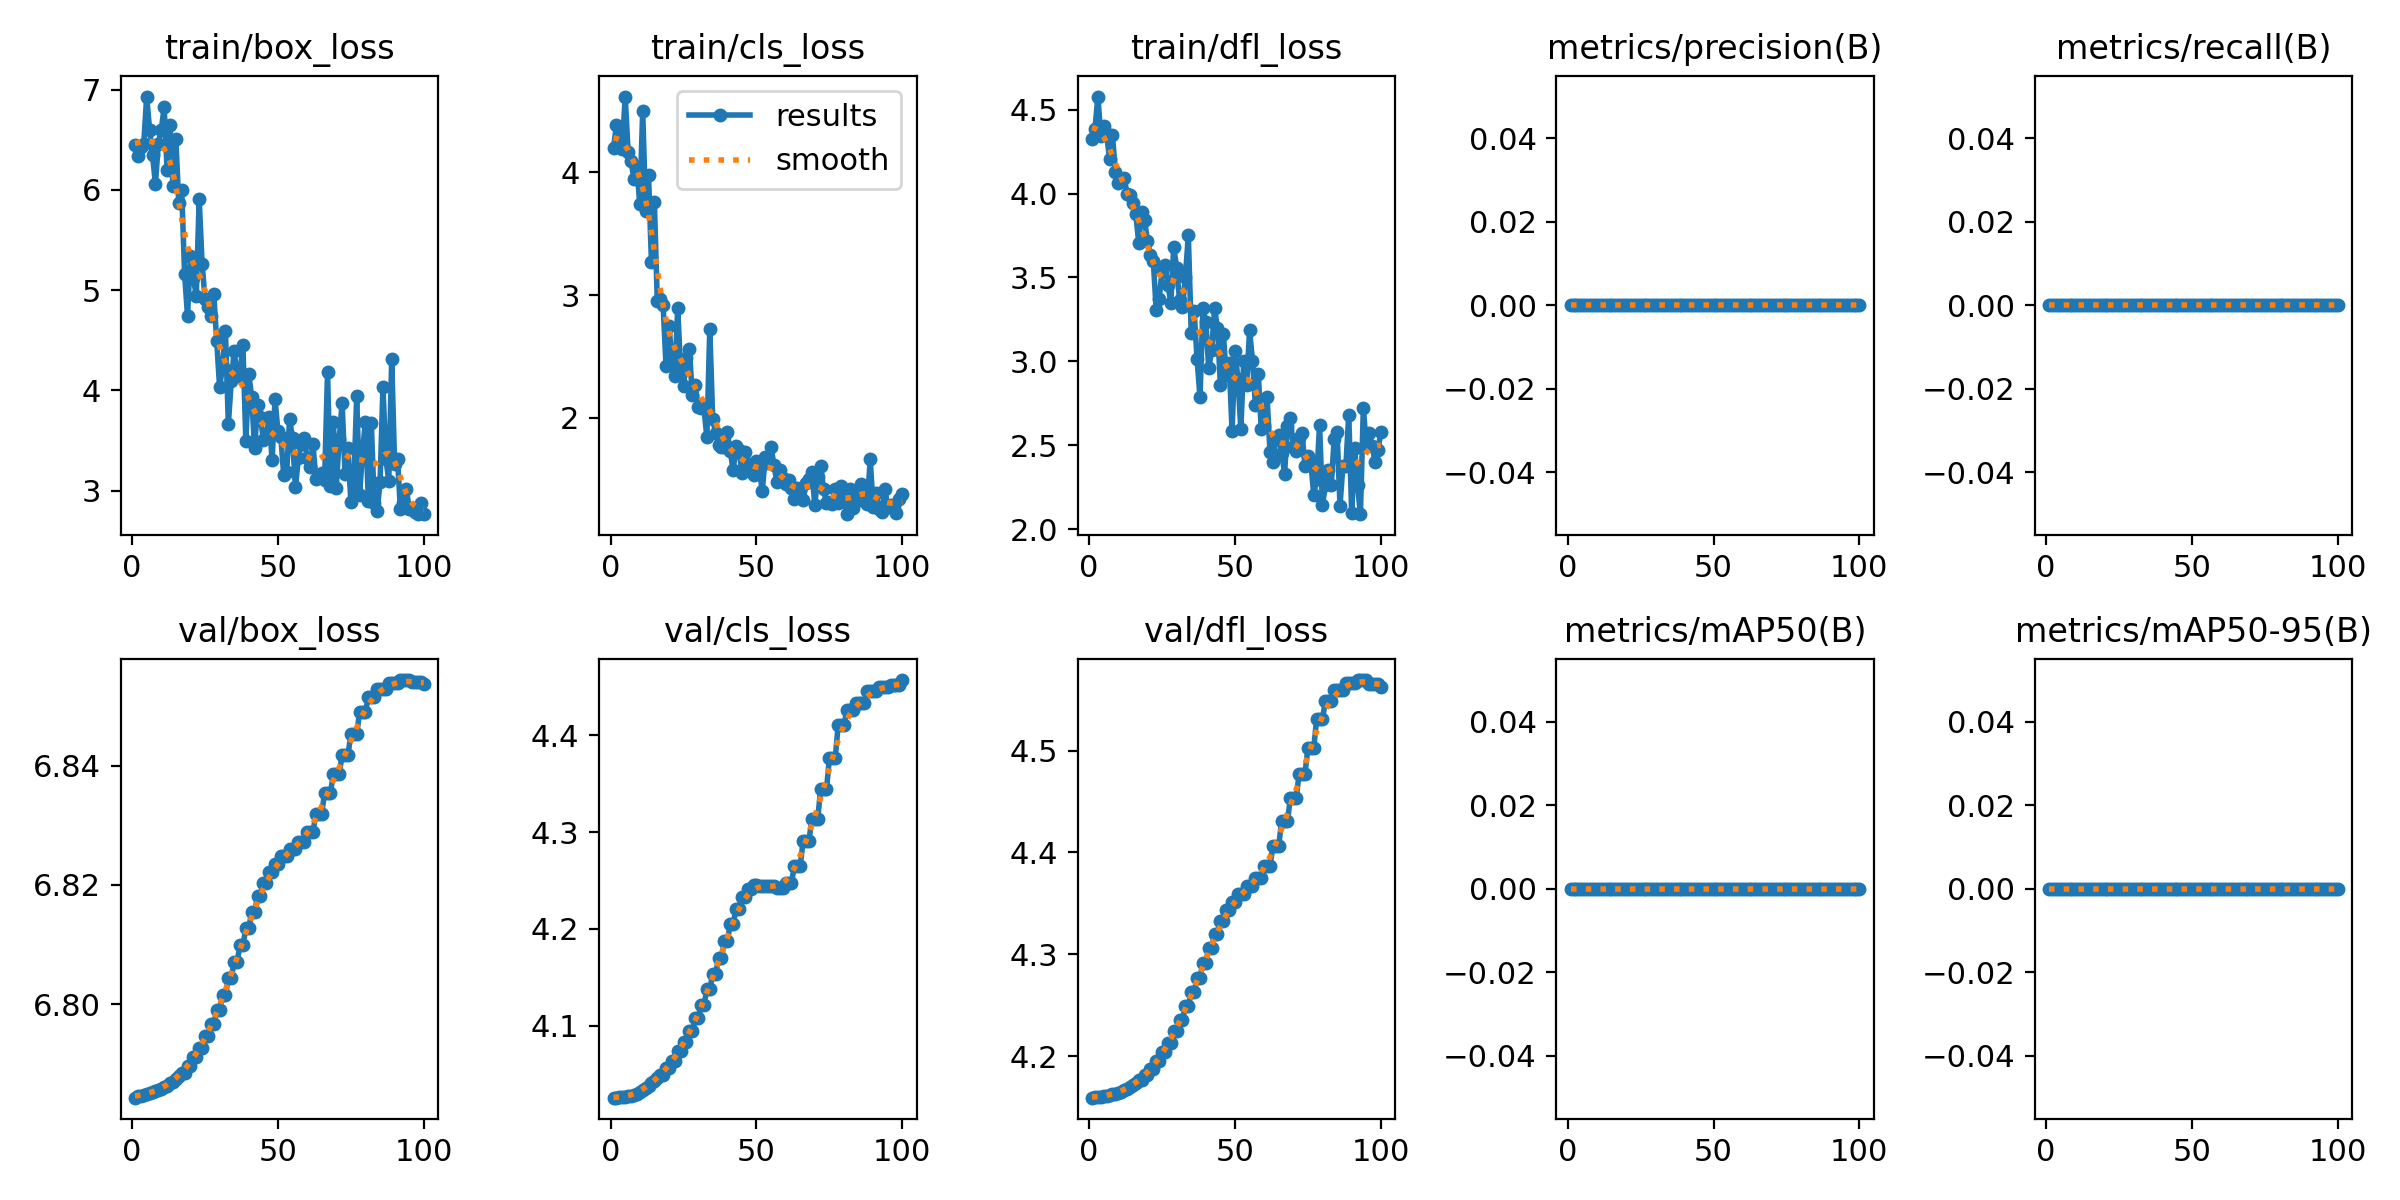

The file beside this chart, header and first rows:
epoch, train/box_loss, train/cls_loss, train/dfl_loss, metrics/precision(B), metrics/recall(B), metrics/mAP50(B), metrics/mAP50-95(B), val/box_loss, val/cls_loss, val/dfl_loss, lr/pg0, lr/pg1, lr/pg2
1, 6.443, 4.198, 4.325, 0, 0, 0, 0, 6.784, 4.026, 4.159, 0, 0, 0
2, 6.339, 4.388, 4.383, 0, 0, 0, 0, 6.785, 4.026, 4.16, 1.9802e-05, 1.9802e-05, 1.9802e-05
3, 6.43, 4.256, 4.577, 0, 0, 0, 0, 6.785, 4.026, 4.16, 3.9208e-05, 3.9208e-05, 3.9208e-05
4, 6.46, 4.192, 4.343, 0, 0, 0, 0, 6.785, 4.026, 4.16, 5.8218e-05, 5.8218e-05, 5.8218e-05
5, 6.93, 4.617, 4.404, 0, 0, 0, 0, 6.785, 4.026, 4.161, 7.6832e-05, 7.6832e-05, 7.6832e-05
6, 6.601, 4.163, 4.352, 0, 0, 0, 0, 6.785, 4.027, 4.161, 9.505e-05, 9.505e-05, 9.505e-05
7, 6.347, 4.09, 4.206, 0, 0, 0, 0, 6.785, 4.028, 4.162, 0.0001129, 0.0001129, 0.0001129
8, 6.061, 3.947, 4.347, 0, 0, 0, 0, 6.785, 4.029, 4.162, 0.0001303, 0.0001303, 0.0001303
9, 6.461, 4.046, 4.128, 0, 0, 0, 0, 6.786, 4.03, 4.163, 0.0001473, 0.0001473, 0.0001473
10, 6.6, 3.739, 4.065, 0, 0, 0, 0, 6.786, 4.031, 4.164, 0.000164, 0.000164, 0.000164
11, 6.823, 4.502, 4.076, 0, 0, 0, 0, 6.786, 4.033, 4.165, 0.0001802, 0.0001802, 0.0001802
12, 6.202, 3.687, 4.093, 0, 0, 0, 0, 6.786, 4.036, 4.167, 0.000196, 0.000196, 0.000196
13, 6.651, 3.974, 3.999, 0, 0, 0, 0, 6.787, 4.038, 4.168, 0.0002115, 0.0002115, 0.0002115
14, 6.034, 3.266, 3.99, 0, 0, 0, 0, 6.787, 4.04, 4.17, 0.0002265, 0.0002265, 0.0002265
15, 6.502, 3.757, 3.946, 0, 0, 0, 0, 6.787, 4.043, 4.172, 0.0002412, 0.0002412, 0.0002412
16, 5.872, 2.949, 3.876, 0, 0, 0, 0, 6.788, 4.046, 4.174, 0.0002555, 0.0002555, 0.0002555
17, 6, 2.966, 3.707, 0, 0, 0, 0, 6.788, 4.049, 4.176, 0.0002693, 0.0002693, 0.0002693
18, 5.164, 2.916, 3.892, 0, 0, 0, 0, 6.788, 4.049, 4.176, 0.0002828, 0.0002828, 0.0002828
19, 4.743, 2.419, 3.844, 0, 0, 0, 0, 6.79, 4.056, 4.182, 0.0002959, 0.0002959, 0.0002959
20, 5.345, 2.748, 3.716, 0, 0, 0, 0, 6.79, 4.056, 4.182, 0.0003085, 0.0003085, 0.0003085
21, 5.126, 2.485, 3.635, 0, 0, 0, 0, 6.791, 4.064, 4.188, 0.0003208, 0.0003208, 0.0003208
22, 4.944, 2.338, 3.597, 0, 0, 0, 0, 6.791, 4.064, 4.188, 0.0003327, 0.0003327, 0.0003327
23, 5.91, 2.891, 3.304, 0, 0, 0, 0, 6.793, 4.073, 4.196, 0.0003442, 0.0003442, 0.0003442
24, 5.265, 2.391, 3.371, 0, 0, 0, 0, 6.793, 4.073, 4.196, 0.0003553, 0.0003553, 0.0003553
25, 4.916, 2.258, 3.54, 0, 0, 0, 0, 6.795, 4.083, 4.204, 0.0003659, 0.0003659, 0.0003659
26, 4.83, 2.491, 3.575, 0, 0, 0, 0, 6.795, 4.083, 4.204, 0.0003763, 0.0003763, 0.0003763
27, 4.743, 2.559, 3.456, 0, 0, 0, 0, 6.797, 4.094, 4.213, 0.0003861, 0.0003861, 0.0003861
28, 4.964, 2.189, 3.349, 0, 0, 0, 0, 6.797, 4.094, 4.213, 0.0003957, 0.0003957, 0.0003957
29, 4.498, 2.265, 3.681, 0, 0, 0, 0, 6.799, 4.107, 4.224, 0.0004048, 0.0004048, 0.0004048
30, 4.032, 2.085, 3.555, 0, 0, 0, 0, 6.799, 4.107, 4.224, 0.0004135, 0.0004135, 0.0004135
31, 4.237, 2.083, 3.365, 0, 0, 0, 0, 6.801, 4.121, 4.236, 0.0004218, 0.0004218, 0.0004218
32, 4.596, 2.078, 3.327, 0, 0, 0, 0, 6.801, 4.121, 4.236, 0.0004297, 0.0004297, 0.0004297
33, 3.666, 1.843, 3.501, 0, 0, 0, 0, 6.804, 4.138, 4.249, 0.0004372, 0.0004372, 0.0004372
34, 4.092, 2.725, 3.753, 0, 0, 0, 0, 6.804, 4.138, 4.249, 0.0004444, 0.0004444, 0.0004444
35, 4.391, 1.99, 3.172, 0, 0, 0, 0, 6.807, 4.153, 4.263, 0.0004511, 0.0004511, 0.0004511
36, 4.147, 1.88, 3.299, 0, 0, 0, 0, 6.807, 4.153, 4.263, 0.0004574, 0.0004574, 0.0004574
37, 4.177, 1.78, 3.014, 0, 0, 0, 0, 6.81, 4.17, 4.277, 0.0004634, 0.0004634, 0.0004634
38, 4.45, 1.765, 2.787, 0, 0, 0, 0, 6.81, 4.17, 4.277, 0.0004689, 0.0004689, 0.0004689
39, 3.493, 1.765, 3.316, 0, 0, 0, 0, 6.813, 4.187, 4.292, 0.0004741, 0.0004741, 0.0004741
40, 4.165, 1.882, 3.237, 0, 0, 0, 0, 6.813, 4.187, 4.292, 0.0004788, 0.0004788, 0.0004788
41, 3.934, 1.734, 2.958, 0, 0, 0, 0, 6.816, 4.205, 4.306, 0.0004832, 0.0004832, 0.0004832
42, 3.424, 1.572, 3.069, 0, 0, 0, 0, 6.816, 4.205, 4.306, 0.0004872, 0.0004872, 0.0004872
43, 3.853, 1.767, 3.318, 0, 0, 0, 0, 6.818, 4.221, 4.32, 0.0004907, 0.0004907, 0.0004907
44, 3.735, 1.737, 3.196, 0, 0, 0, 0, 6.818, 4.221, 4.32, 0.0004939, 0.0004939, 0.0004939
45, 3.509, 1.555, 2.862, 0, 0, 0, 0, 6.82, 4.233, 4.333, 0.0004967, 0.0004967, 0.0004967
46, 3.536, 1.718, 3.166, 0, 0, 0, 0, 6.82, 4.233, 4.333, 0.0004991, 0.0004991, 0.0004991
47, 3.738, 1.62, 2.921, 0, 0, 0, 0, 6.822, 4.241, 4.343, 0.000501, 0.000501, 0.000501
48, 3.304, 1.613, 2.993, 0, 0, 0, 0, 6.822, 4.241, 4.343, 0.0005026, 0.0005026, 0.0005026
49, 3.914, 1.533, 2.585, 0, 0, 0, 0, 6.824, 4.245, 4.352, 0.0005038, 0.0005038, 0.0005038
50, 3.591, 1.647, 3.062, 0, 0, 0, 0, 6.824, 4.245, 4.352, 0.0005046, 0.0005046, 0.0005046
51, 3.534, 1.574, 2.897, 0, 0, 0, 0, 6.825, 4.244, 4.359, 0.000505, 0.000505, 0.000505
52, 3.153, 1.405, 2.6, 0, 0, 0, 0, 6.825, 4.244, 4.359, 0.000505, 0.000505, 0.000505
53, 3.191, 1.685, 3, 0, 0, 0, 0, 6.825, 4.244, 4.359, 0.0005046, 0.0005046, 0.0005046
54, 3.718, 1.634, 2.862, 0, 0, 0, 0, 6.826, 4.244, 4.367, 0.0005038, 0.0005038, 0.0005038
55, 3.522, 1.762, 3.186, 0, 0, 0, 0, 6.826, 4.244, 4.367, 0.0005026, 0.0005026, 0.0005026
56, 3.033, 1.613, 3.003, 0, 0, 0, 0, 6.826, 4.244, 4.367, 0.000501, 0.000501, 0.000501
57, 3.325, 1.479, 2.743, 0, 0, 0, 0, 6.827, 4.242, 4.375, 0.0004991, 0.0004991, 0.0004991
58, 3.47, 1.578, 2.924, 0, 0, 0, 0, 6.827, 4.242, 4.375, 0.0004967, 0.0004967, 0.0004967
59, 3.524, 1.511, 2.595, 0, 0, 0, 0, 6.827, 4.242, 4.375, 0.0004939, 0.0004939, 0.0004939
60, 3.325, 1.46, 2.616, 0, 0, 0, 0, 6.829, 4.247, 4.386, 0.0004908, 0.0004908, 0.0004908
... 40 more rows
